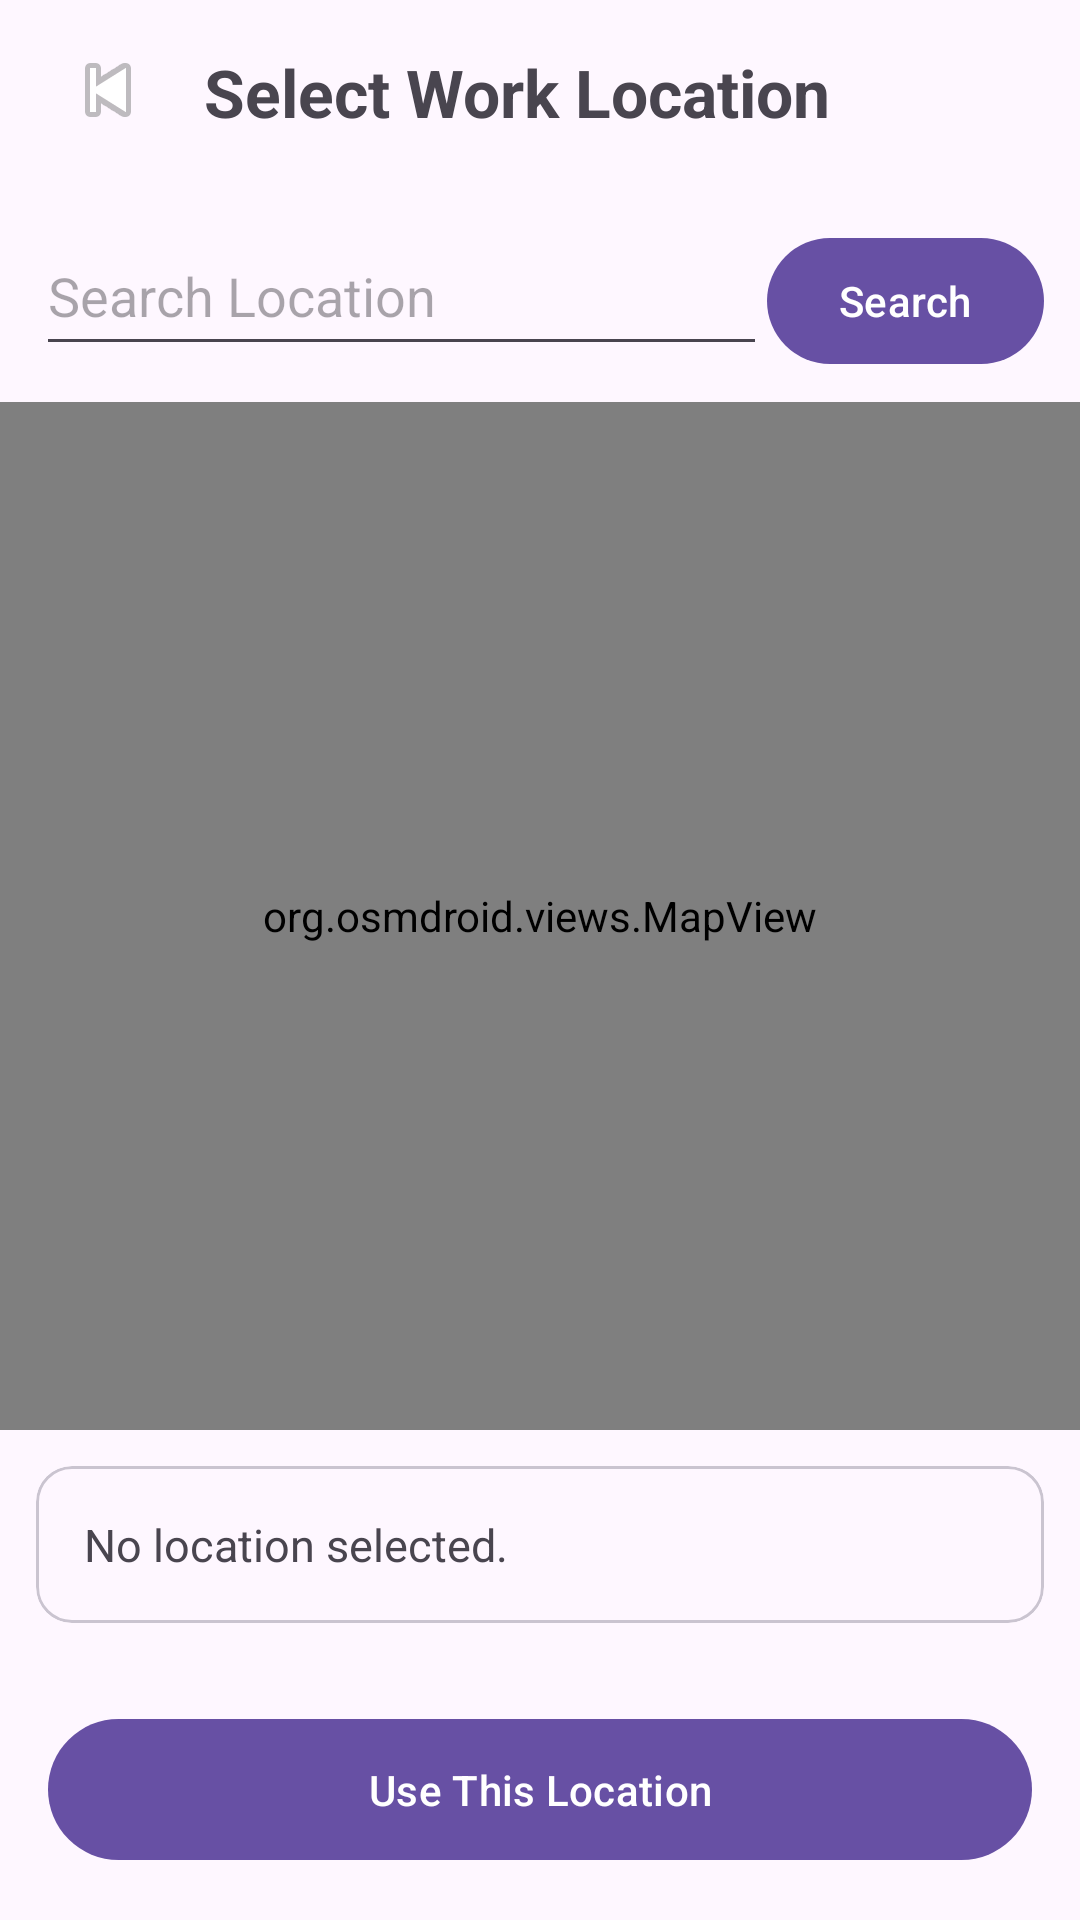

Reconstruct the res/layout file that produces this screen, plus the resources it refers to.
<!-- AndroidManifest.xml: application theme Theme.LabourLink -->
<!-- res/layout/activity_map_picker.xml -->
<?xml version="1.0" encoding="utf-8"?>
<LinearLayout xmlns:android="http://schemas.android.com/apk/res/android"
    xmlns:app="http://schemas.android.com/apk/res-auto"
    android:layout_width="match_parent"
    android:layout_height="match_parent"
    android:orientation="vertical">

    

    <LinearLayout
        android:layout_width="match_parent"
        android:layout_height="60dp"
        android:gravity="center_vertical"
        android:padding="16dp">

        <ImageButton
            android:id="@+id/btnBack"
            android:layout_width="40dp"
            android:layout_height="40dp"
            android:background="?attr/selectableItemBackgroundBorderless"
            android:src="@android:drawable/ic_media_previous"/>

        <TextView
            android:layout_width="wrap_content"
            android:layout_height="wrap_content"
            android:layout_marginStart="12dp"
            android:text="Select Work Location"
            android:textSize="22sp"
            android:textStyle="bold"/>

    </LinearLayout>

    

    <LinearLayout
        android:layout_width="match_parent"
        android:layout_height="wrap_content"
        android:padding="12dp">

        <EditText
            android:id="@+id/etSearch"
            android:layout_width="0dp"
            android:layout_height="50dp"
            android:layout_weight="1"
            android:hint="Search Location"/>

        <com.google.android.material.button.MaterialButton
            android:id="@+id/btnSearch"
            android:layout_width="wrap_content"
            android:layout_height="50dp"
            android:text="Search"/>

    </LinearLayout>

    

    <org.osmdroid.views.MapView
        android:id="@+id/map"
        android:layout_width="match_parent"
        android:layout_height="0dp"
        android:layout_weight="1"/>

    

    <com.google.android.material.card.MaterialCardView
        android:layout_width="match_parent"
        android:layout_height="wrap_content"
        android:layout_margin="12dp"
        app:cardCornerRadius="12dp">

        <TextView
            android:id="@+id/txtAddress"
            android:layout_width="match_parent"
            android:layout_height="wrap_content"
            android:padding="16dp"
            android:text="No location selected."
            android:textSize="15sp"/>

    </com.google.android.material.card.MaterialCardView>

    

    <com.google.android.material.button.MaterialButton
        android:id="@+id/btnSelect"
        android:layout_width="match_parent"
        android:layout_height="55dp"
        android:layout_margin="16dp"
        android:text="Use This Location"/>

</LinearLayout>
<!-- resources referenced by this layout -->
<resources>
  <style name="Theme.LabourLink" parent="Base.Theme.LabourLink" />
  <style name="Base.Theme.LabourLink" parent="Theme.Material3.DayNight.NoActionBar">
          
          
      </style>
</resources>
